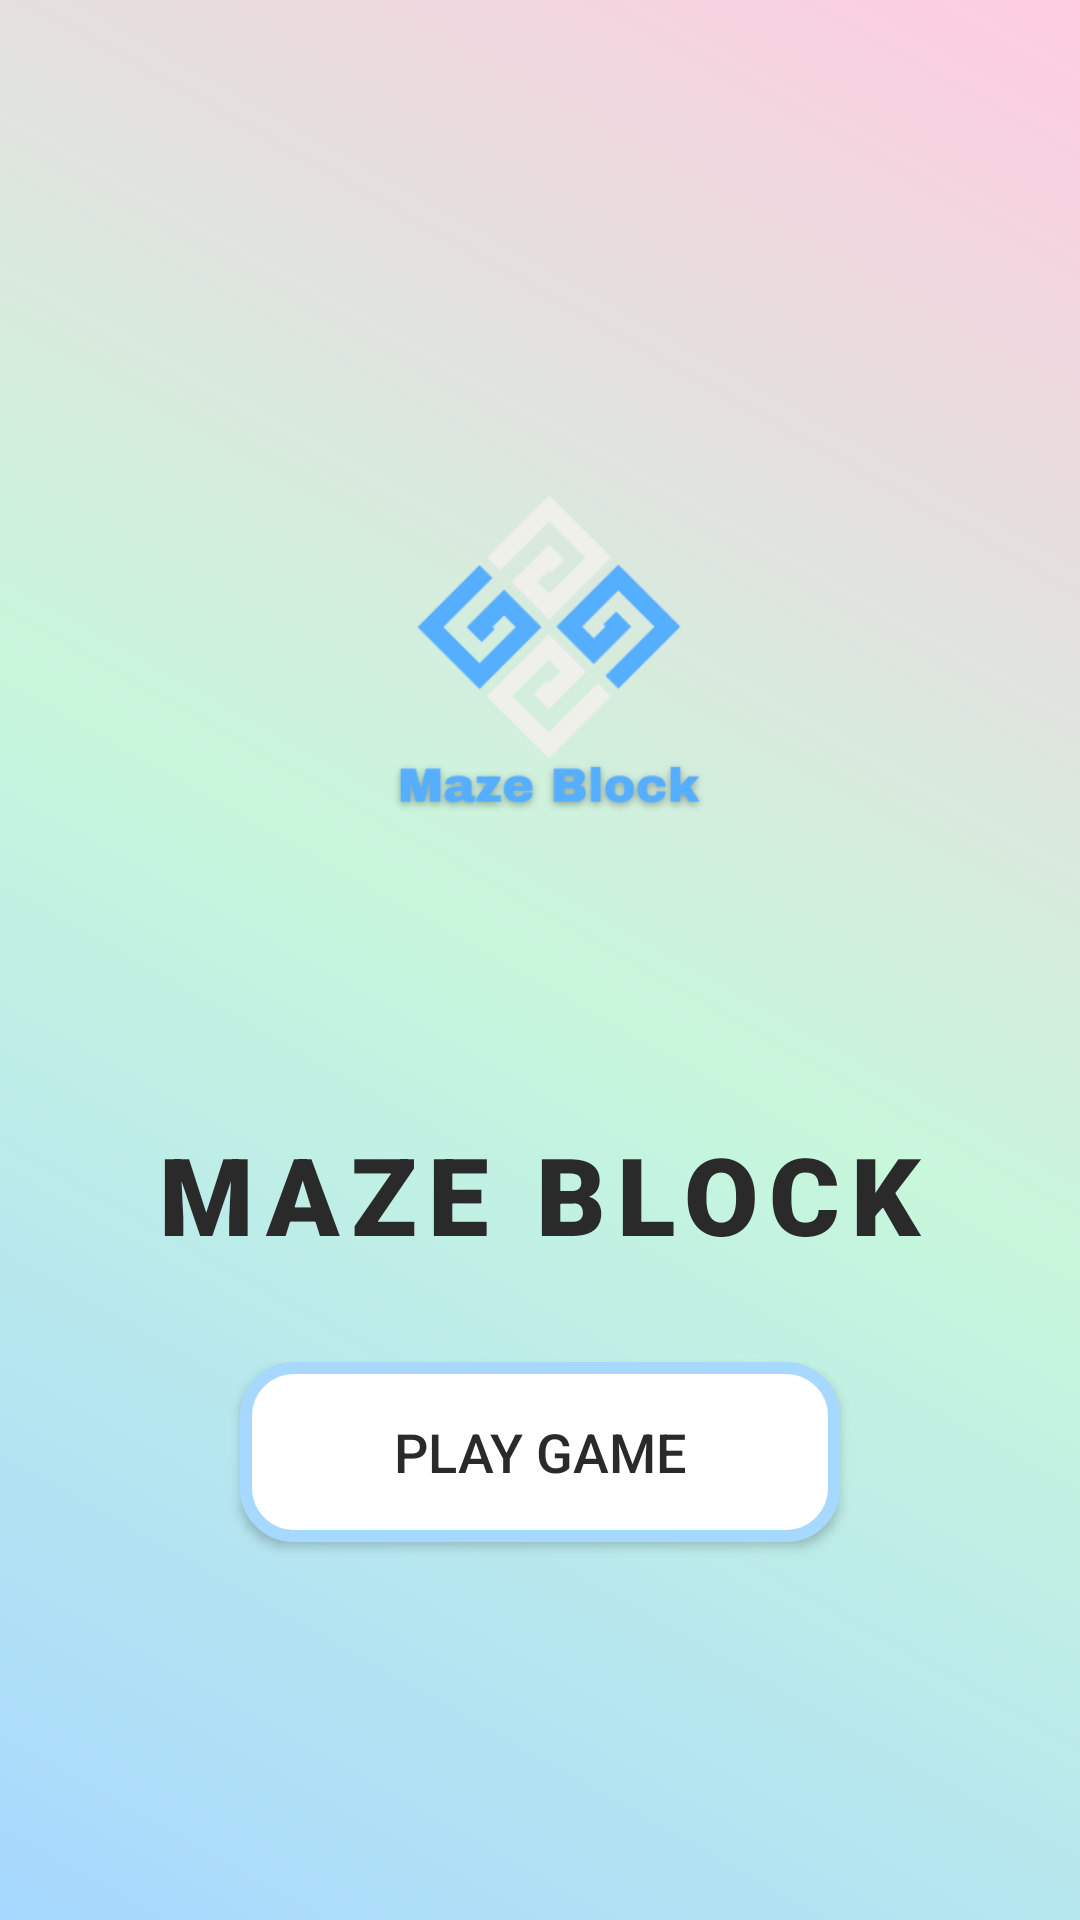

Layout XML and referenced resources for this Android screen:
<!-- AndroidManifest.xml: application theme Theme.MazeBlock -->
<!-- res/layout/activity_main.xml -->
<?xml version="1.0" encoding="utf-8"?>
<LinearLayout xmlns:android="http://schemas.android.com/apk/res/android"
    android:layout_width="match_parent"
    android:layout_height="match_parent"
    android:background="@drawable/bg_screen"
    android:gravity="center"
    android:orientation="vertical"
    android:padding="24dp">

    <ImageView
        android:id="@+id/ivLogo"
        android:layout_width="200dp"
        android:layout_height="200dp"
        android:layout_marginBottom="48dp"
        android:contentDescription="Maze Block Logo"
        android:src="@drawable/mazelogo" />

    <TextView
        android:layout_width="wrap_content"
        android:layout_height="wrap_content"
        android:layout_marginBottom="32dp"
        android:fontFamily="sans-serif-black"
        android:text="MAZE BLOCK"
        android:textColor="@color/dark_charcoal"
        android:textSize="36sp"
        android:letterSpacing="0.1"/>

    <androidx.appcompat.widget.AppCompatButton
        android:id="@+id/btnPlay"
        android:layout_width="200dp"
        android:layout_height="60dp"
        android:background="@drawable/btn_unlocked"
        android:fontFamily="sans-serif-medium"
        android:text="PLAY GAME"
        android:textColor="@color/dark_charcoal"
        android:textSize="18sp" />

</LinearLayout>
<!-- resources referenced by this layout -->
<resources>
  <color name="dark_charcoal">#2A2A2A</color>
  <!-- drawable bg_screen (drawable) -->
  <?xml version="1.0" encoding="utf-8"?>
  <shape xmlns:android="http://schemas.android.com/apk/res/android"
      android:shape="rectangle">
      <gradient
          android:angle="45"
          android:startColor="@color/pastel_azure"
          android:centerColor="@color/pastel_mint"
          android:endColor="@color/soft_pink"
          android:type="linear" />
  </shape>
  <!-- drawable btn_unlocked (drawable) -->
  <?xml version="1.0" encoding="utf-8"?>
  <shape xmlns:android="http://schemas.android.com/apk/res/android"
      android:shape="rectangle">
      <solid android:color="@color/white" />
      <corners android:radius="16dp" />
      <stroke
          android:width="4dp"
          android:color="@color/pastel_azure" />
  </shape>
  <!-- drawable mazelogo: png bitmap (drawable, 36435 bytes) -->
  <style name="Theme.MazeBlock" parent="Base.Theme.MazeBlock" />
  <color name="pastel_azure">#A7D8FF</color>
  <color name="pastel_mint">#C8F7DC</color>
  <color name="soft_pink">#FFCCE1</color>
  <color name="white">#FFFFFF</color>
  <style name="Base.Theme.MazeBlock" parent="Theme.Material3.DayNight.NoActionBar">
          
          
      </style>
</resources>
